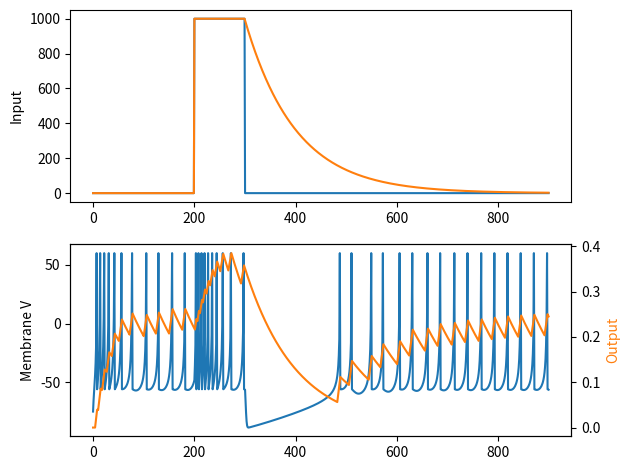

Generate this figure with matplotlib:
import numpy as np
import pandas as pd
import matplotlib.pyplot as plt

# [redacted]
tau = 1
C = 100.0
vr = -75.0
vt = -45.0
k = 1.2
a = 0.01
b = 5.0
c = -56.0
d = 130.0
vpeak = 60.0
E_base = 950.0

n_steps = 900

input_onset = 200
input_offset = 300
input_amp = 1000
mod_amp = 1000
E_decay = 0.99

E = np.zeros(n_steps)
E_mod = np.zeros(n_steps)

for i in range(n_steps):
    if i >= input_onset and i < input_offset:
        E[i] = input_amp
        E_mod[i] = mod_amp

    if i >= input_offset:
        E_mod[i] = E_decay * E_mod[i - 1]

v = np.zeros(n_steps)
u = np.zeros(n_steps)
o = np.zeros(n_steps)

v[0] = vr

alpha = 0.01
beta = 1.0
o = np.zeros(n_steps)

for i in range(n_steps - 1):
    v[i + 1] = v[i] + tau * (k * (v[i] - vr) *
                             (v[i] - vt) - u[i] + E_base + E[i]) / C
    u[i + 1] = u[i] + tau * a * (b * (v[i] - vr) - u[i] + E_mod[i])
    o[i + 1] = o[i] + alpha * (np.heaviside(v[i] - vt, vt) - o[i])

    if v[i + 1] >= vpeak:
        v[i] = vpeak
        v[i + 1] = c
        u[i + 1] = u[i + 1] + d

fig, ax = plt.subplots(nrows=2, ncols=1)
ax[0].plot(np.arange(0, n_steps, 1), E)
ax[0].plot(np.arange(0, n_steps, 1), E_mod)
ax[0].set_ylabel('Input')

ax[1].plot(np.arange(0, n_steps, 1), v, 'C0')
ax[1].set_ylabel('Membrane V')

ax1 = ax[1].twinx()
ax1.plot(np.arange(0, n_steps, 1), o, 'C1')
ax1.set_ylabel('Output')
ax1.yaxis.label.set_color('C1')

plt.tight_layout()
plt.show()
